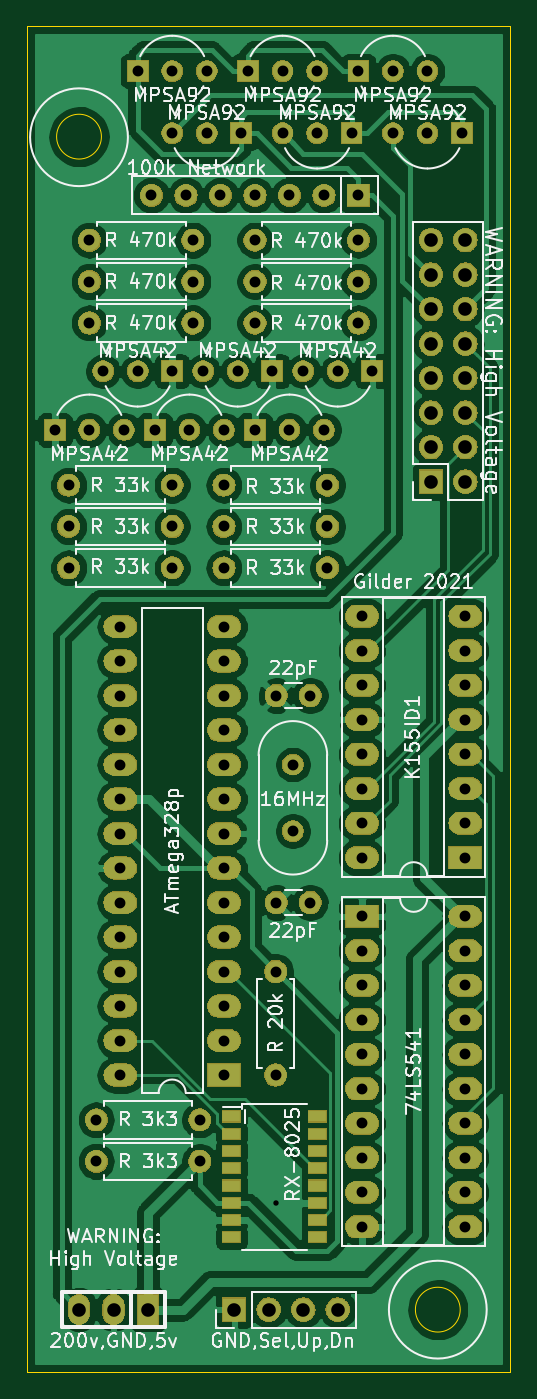
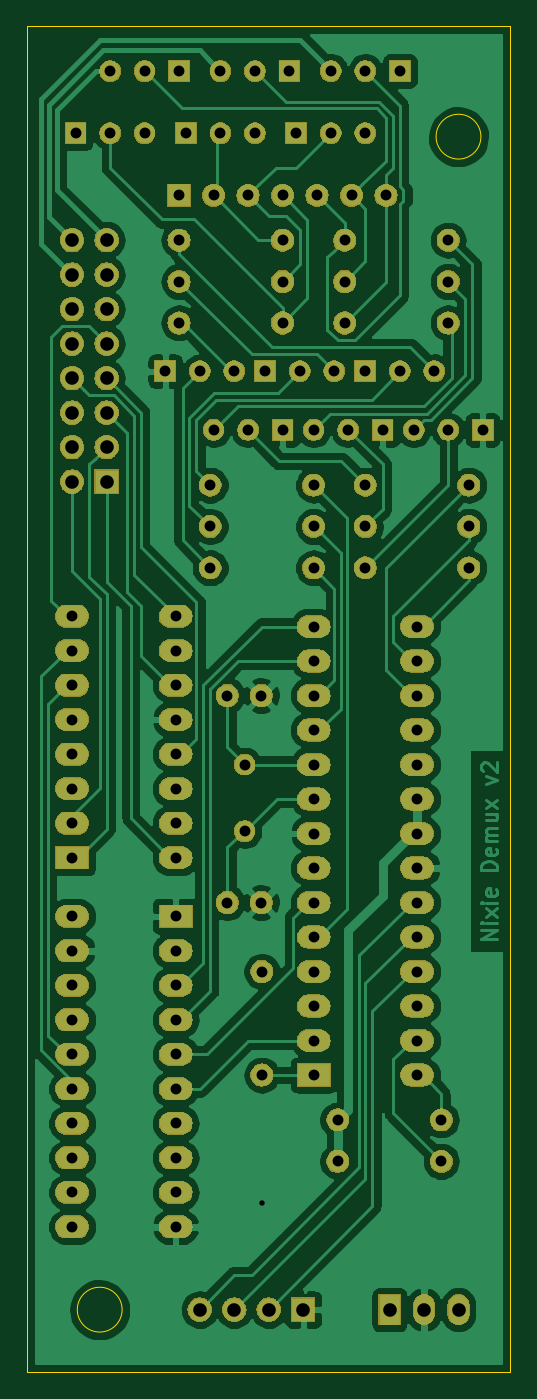
Circuit board: 9 layer files. Board 35.6 x 99.1 mm.
- bottom_copper: nixie_legacy-demux-B_Cu.gbr (141576 bytes)
- bottom_mask: nixie_legacy-demux-B_Mask.gbr (168187 bytes)
- bottom_silk: nixie_legacy-demux-B_SilkS.gbr (501 bytes)
- outline: nixie_legacy-demux-Edge_Cuts.gbr (845 bytes)
- top_copper: nixie_legacy-demux-F_Cu.gbr (201233 bytes)
- top_mask: nixie_legacy-demux-F_Mask.gbr (170923 bytes)
- top_silk: nixie_legacy-demux-F_SilkS.gbr (84495 bytes)
- drill: nixie_legacy-demux-NPTH.drl (272 bytes)
- drill: nixie_legacy-demux-PTH.drl (2315 bytes)

=== bottom_copper: nixie_legacy-demux-B_Cu.gbr (141576 bytes, source omitted) ===
=== bottom_mask: nixie_legacy-demux-B_Mask.gbr (168187 bytes, source omitted) ===
=== bottom_silk: nixie_legacy-demux-B_SilkS.gbr ===
G04 #@! TF.GenerationSoftware,KiCad,Pcbnew,(5.1.0)-1*
G04 #@! TF.CreationDate,2021-08-07T23:52:25-05:00*
G04 #@! TF.ProjectId,nixie_legacy-demux,6e697869-655f-46c6-9567-6163792d6465,rev?*
G04 #@! TF.SameCoordinates,Original*
G04 #@! TF.FileFunction,Legend,Bot*
G04 #@! TF.FilePolarity,Positive*
%FSLAX46Y46*%
G04 Gerber Fmt 4.6, Leading zero omitted, Abs format (unit mm)*
G04 Created by KiCad (PCBNEW (5.1.0)-1) date 2021-08-07 23:52:25*
%MOMM*%
%LPD*%
G04 APERTURE LIST*
G04 APERTURE END LIST*
M02*

=== outline: nixie_legacy-demux-Edge_Cuts.gbr ===
G04 #@! TF.GenerationSoftware,KiCad,Pcbnew,(5.1.0)-1*
G04 #@! TF.CreationDate,2021-08-07T23:52:25-05:00*
G04 #@! TF.ProjectId,nixie_legacy-demux,6e697869-655f-46c6-9567-6163792d6465,rev?*
G04 #@! TF.SameCoordinates,Original*
G04 #@! TF.FileFunction,Profile,NP*
%FSLAX46Y46*%
G04 Gerber Fmt 4.6, Leading zero omitted, Abs format (unit mm)*
G04 Created by KiCad (PCBNEW (5.1.0)-1) date 2021-08-07 23:52:25*
%MOMM*%
%LPD*%
G04 APERTURE LIST*
%ADD10C,0.050000*%
G04 APERTURE END LIST*
D10*
X139700000Y-155956000D02*
X104140000Y-155956000D01*
X139700000Y-56896000D02*
X139700000Y-155956000D01*
X104140000Y-56896000D02*
X139700000Y-56896000D01*
X104140000Y-56896000D02*
X104140000Y-155956000D01*
X109600000Y-65024000D02*
G75*
G03X109600000Y-65024000I-1650000J0D01*
G01*
X136016000Y-151384000D02*
G75*
G03X136016000Y-151384000I-1650000J0D01*
G01*
M02*

=== top_copper: nixie_legacy-demux-F_Cu.gbr (201233 bytes, source omitted) ===
=== top_mask: nixie_legacy-demux-F_Mask.gbr (170923 bytes, source omitted) ===
=== top_silk: nixie_legacy-demux-F_SilkS.gbr (84495 bytes, source omitted) ===
=== drill: nixie_legacy-demux-NPTH.drl ===
M48
; DRILL file {KiCad (5.1.0)-1} date 8/7/2021 11:50:37 PM
; FORMAT={-:-/ absolute / inch / decimal}
; #@! TF.CreationDate,2021-08-07T23:50:37-05:00
; #@! TF.GenerationSoftware,Kicad,Pcbnew,(5.1.0)-1
; #@! TF.FileFunction,NonPlated,1,2,NPTH
FMAT,2
INCH
%
G90
G05
T0
M30

=== drill: nixie_legacy-demux-PTH.drl ===
M48
; DRILL file {KiCad (5.1.0)-1} date 8/7/2021 11:50:37 PM
; FORMAT={-:-/ absolute / inch / decimal}
; #@! TF.CreationDate,2021-08-07T23:50:37-05:00
; #@! TF.GenerationSoftware,Kicad,Pcbnew,(5.1.0)-1
; #@! TF.FileFunction,Plated,1,2,PTH
FMAT,2
INCH
T1C0.0157
T2C0.0315
T3C0.0394
T4C0.0394
%
G90
G05
T1
X4.82Y-5.65
T2
X4.9Y-3.24
X5.0Y-3.24
X5.1Y-3.24
X4.67Y-3.81
X4.97Y-3.81
X4.52Y-2.55
X4.62Y-2.55
X4.72Y-2.55
X4.22Y-3.57
X4.52Y-3.57
X4.84Y-2.55
X4.94Y-2.55
X5.04Y-2.55
X4.28Y-3.1
X4.58Y-3.1
X4.18Y-3.41
X4.28Y-3.41
X4.38Y-3.41
X4.74Y-2.37
X4.84Y-2.37
X4.94Y-2.37
X4.76Y-3.1
X5.06Y-3.1
X4.82Y-4.98
X4.82Y-5.28
X4.76Y-2.98
X5.06Y-2.98
X4.8216Y-4.18
X4.92Y-4.18
X4.47Y-3.41
X4.57Y-3.41
X4.67Y-3.41
X4.22Y-3.81
X4.52Y-3.81
X4.87Y-4.38
X4.87Y-4.5729
X4.28Y-2.86
X4.58Y-2.86
X4.61Y-3.24
X4.71Y-3.24
X4.81Y-3.24
X5.07Y-4.82
X5.07Y-4.92
X5.07Y-5.02
X5.07Y-5.12
X5.07Y-5.22
X5.07Y-5.32
X5.07Y-5.42
X5.07Y-5.52
X5.07Y-5.62
X5.07Y-5.72
X5.37Y-4.82
X5.37Y-4.92
X5.37Y-5.02
X5.37Y-5.12
X5.37Y-5.22
X5.37Y-5.32
X5.37Y-5.42
X5.37Y-5.52
X5.37Y-5.62
X5.37Y-5.72
X4.22Y-3.69
X4.52Y-3.69
X4.3Y-5.53
X4.6Y-5.53
X4.8216Y-4.78
X4.92Y-4.78
X5.06Y-2.37
X5.16Y-2.37
X5.26Y-2.37
X4.42Y-2.37
X4.52Y-2.37
X4.62Y-2.37
X4.46Y-2.73
X4.56Y-2.73
X4.66Y-2.73
X4.76Y-2.73
X4.86Y-2.73
X4.96Y-2.73
X5.06Y-2.73
X4.76Y-2.86
X5.06Y-2.86
X4.67Y-3.69
X4.97Y-3.69
X4.3Y-5.41
X4.6Y-5.41
X5.07Y-3.95
X5.07Y-4.05
X5.07Y-4.15
X5.07Y-4.25
X5.07Y-4.35
X5.07Y-4.45
X5.07Y-4.55
X5.07Y-4.65
X5.37Y-3.95
X5.37Y-4.05
X5.37Y-4.15
X5.37Y-4.25
X5.37Y-4.35
X5.37Y-4.45
X5.37Y-4.55
X5.37Y-4.65
X4.67Y-3.57
X4.97Y-3.57
X4.28Y-2.98
X4.58Y-2.98
X4.76Y-3.41
X4.86Y-3.41
X4.96Y-3.41
X4.37Y-3.98
X4.37Y-4.08
X4.37Y-4.18
X4.37Y-4.28
X4.37Y-4.38
X4.37Y-4.48
X4.37Y-4.58
X4.37Y-4.68
X4.37Y-4.78
X4.37Y-4.88
X4.37Y-4.98
X4.37Y-5.08
X4.37Y-5.18
X4.37Y-5.28
X4.67Y-3.98
X4.67Y-4.08
X4.67Y-4.18
X4.67Y-4.28
X4.67Y-4.38
X4.67Y-4.48
X4.67Y-4.58
X4.67Y-4.68
X4.67Y-4.78
X4.67Y-4.88
X4.67Y-4.98
X4.67Y-5.08
X4.67Y-5.18
X4.67Y-5.28
X5.16Y-2.55
X5.26Y-2.55
X5.36Y-2.55
X4.32Y-3.24
X4.42Y-3.24
X4.52Y-3.24
T3
X4.7Y-5.96
X4.8Y-5.96
X4.9Y-5.96
X5.0Y-5.96
X5.27Y-2.86
X5.27Y-2.96
X5.27Y-3.06
X5.27Y-3.16
X5.27Y-3.26
X5.27Y-3.36
X5.27Y-3.46
X5.27Y-3.56
X5.37Y-2.86
X5.37Y-2.96
X5.37Y-3.06
X5.37Y-3.16
X5.37Y-3.26
X5.37Y-3.36
X5.37Y-3.46
X5.37Y-3.56
T4
X4.25Y-5.96
X4.35Y-5.96
X4.45Y-5.96
T0
M30

